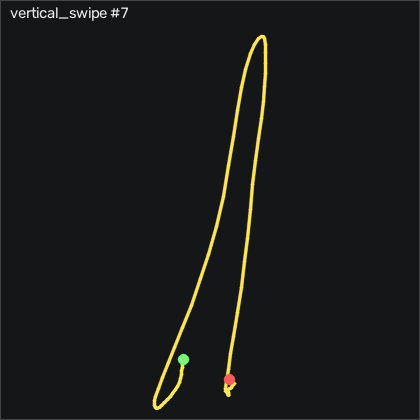

The file beside this chart, header and first rows:
t_s, ax, ay, az, gx, gy, gz, seq
0.00000, -0.685, -0.149, 0.06600, -5.431, 36.78, -20.22, 4085
0.01100, -0.679, -0.154, 0.07500, -7.048, 42.63, -19.89, 4086
0.02000, -0.698, -0.163, 0.06800, -8.602, 49.52, -21.2, 4087
0.03000, -0.776, -0.169, 0.02700, -10.4, 57.02, -20.92, 4088
0.04000, -0.881, -0.14, 0.01900, -12.29, 62.21, -20.16, 4089
0.05100, -0.952, -0.104, -0.02600, -15.43, 64.04, -19.67, 4090
0.06000, -1.028, -0.06200, -0.04600, -20.34, 64.58, -18.48, 4091
0.07000, -1.089, -0.06900, -0.06500, -26.83, 63.33, -19.98, 4092
0.08000, -1.133, -0.114, -0.08800, -33.33, 60.77, -26.04, 4093
0.09100, -1.178, -0.171, -0.14, -38.94, 57.85, -30.77, 4094
0.1, -1.246, -0.248, -0.185, -43.82, 54.89, -32.05, 4095
0.11, -1.273, -0.339, -0.175, -47.05, 51.51, -32.9, 4096
0.12, -1.446, -0.417, -0.247, -48.11, 50.01, -34.7, 4097
0.13, -1.636, -0.504, -0.305, -47.53, 44.19, -38.42, 4098
0.14, -1.843, -0.63, -0.343, -45.1, 31.54, -39.43, 4099
0.15, -1.981, -0.761, -0.37, -39.15, 12.05, -39.98, 4100
0.16, -2.045, -0.851, -0.414, -28.39, -11.73, -40.8, 4101
0.17, -2.076, -0.894, -0.435, -14.64, -37.15, -38.97, 4102
0.181, -2.159, -0.907, -0.461, 1.216, -62.46, -36.81, 4103
0.19, -2.4, -0.905, -0.524, 19.81, -89.44, -40.5, 4104
0.2, -2.69, -0.882, -0.589, 42.83, -126.9, -56.71, 4105
0.21, -2.704, -0.764, -0.682, 70.88, -179.5, -81.96, 4106
0.221, -2.54, -0.682, -0.79, 96.25, -234.7, -100.1, 4107
0.23, -2.421, -0.625, -0.908, 115.9, -281.9, -95.16, 4108
0.24, -2.261, -0.533, -1.041, 130.9, -325.3, -64.21, 4109
0.25, -2.082, -0.345, -1.187, 141.7, -366, -22.36, 4110
0.261, -1.713, -0.13, -1.257, 146.7, -406.6, 13.99, 4111
0.27, -1.186, 0.03100, -1.208, 142.9, -443.5, 44.6, 4112
0.28, -0.867, 0.162, -0.965, 130.5, -471.9, 71.09, 4113
0.29, -0.247, 0.205, -0.995, 110.1, -501.4, 93.07, 4114
0.3, 0.675, 0.161, -0.817, 88.99, -514.4, 76.82, 4115
0.31, 1.195, 0.09700, -0.514, 77.74, -487.1, 25.69, 4116
0.32, 1.565, 0.06500, -0.286, 71.46, -437.1, -3.971, 4117
0.33, 1.726, 0.03800, -0.07100, 69.23, -373.4, -11.53, 4118
0.34, 1.836, 0.03600, 0.122, 70.97, -305.5, -7.447, 4119
0.351, 1.901, 0.144, 0.37, 74.81, -236.8, -1.258, 4120
0.36, 1.851, 0.276, 0.541, 73.26, -167.2, 2.126, 4121
0.37, 1.715, 0.327, 0.609, 63.29, -102.2, 5.205, 4122
0.38, 1.552, 0.324, 0.645, 49.26, -44.81, 13.25, 4123
0.391, 1.414, 0.283, 0.644, 34.36, 4.645, 27.22, 4124
0.4, 1.289, 0.209, 0.633, 20.64, 49.4, 44.75, 4125
0.41, 1.167, 0.175, 0.605, 10.85, 91.69, 60.27, 4126
0.42, 1.008, 0.137, 0.587, 4.324, 130.8, 65.33, 4127
0.431, 0.874, 0.14, 0.524, 0.02550, 163.6, 57.98, 4128
0.44, 0.828, 0.156, 0.479, -5.401, 190, 43.47, 4129
0.45, 0.838, 0.182, 0.441, -12.81, 216.1, 22.16, 4130
0.46, 0.819, 0.135, 0.298, -23.66, 248.5, 0.5102, 4131
0.47, 0.723, -0.00200, 0.141, -35.86, 287.4, -13.09, 4132
0.48, 0.502, -0.133, -0.02200, -43.94, 329.9, -15.86, 4133
0.49, 0.187, -0.225, -0.229, -47.11, 369.1, -12.54, 4134
0.5, -0.152, -0.227, -0.431, -46.01, 399.3, -4.764, 4135
0.51, -0.507, -0.136, -0.624, -44.76, 421.2, 11.61, 4136
0.521, -0.893, -0.04500, -0.76, -46.65, 434.1, 32.95, 4137
0.53, -1.357, 0.02600, -0.829, -49.09, 439, 44.17, 4138
0.54, -1.856, 0.03600, -0.83, -52.75, 430.8, 43.16, 4139
0.55, -2.3, -0.08600, -0.741, -57.75, 406.2, 33.29, 4140
0.561, -2.651, -0.249, -0.719, -58.6, 367.7, 17.95, 4141
0.57, -2.999, -0.438, -0.631, -55.22, 320.2, 12.98, 4142
0.58, -3.383, -0.555, -0.575, -45.89, 264.4, 29.2, 4143
0.59, -3.525, -0.554, -0.498, -30.4, 195.3, 47.98, 4144
... 39 more rows
